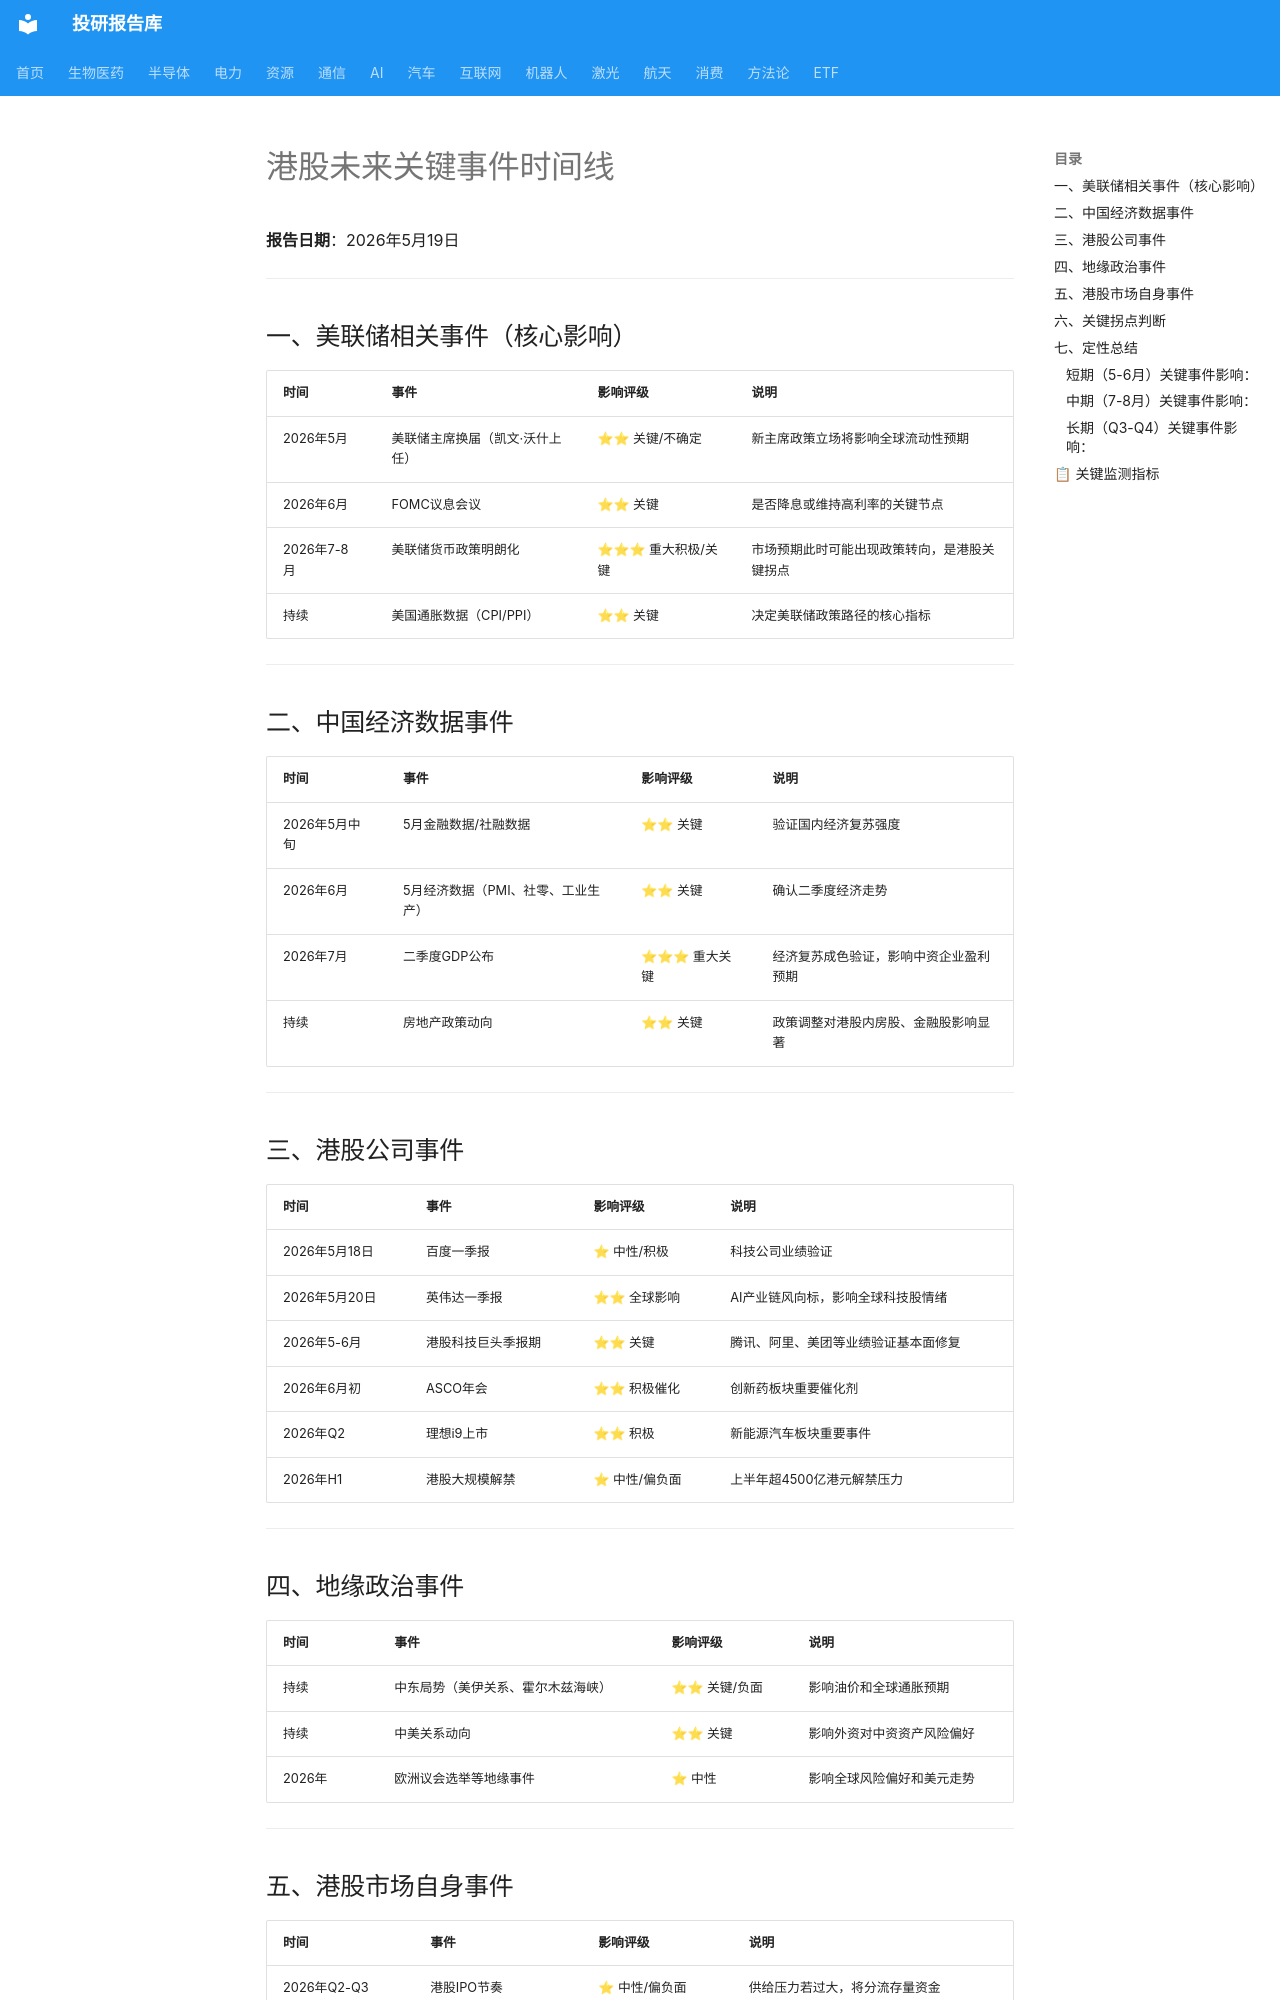

repository: zyxdtk/research · page: hk_market_events_202605/index.html · generator: mkdocs

# 港股未来关键事件时间线

**报告日期**：2026年5月19日

---

## 一、美联储相关事件（核心影响）

| 时间 | 事件 | 影响评级 | 说明 |
|------|------|---------|------|
| 2026年5月 | 美联储主席换届（凯文·沃什上任） | ⭐⭐ 关键/不确定 | 新主席政策立场将影响全球流动性预期 |
| 2026年6月 | FOMC议息会议 | ⭐⭐ 关键 | 是否降息或维持高利率的关键节点 |
| 2026年7-8月 | 美联储货币政策明朗化 | ⭐⭐⭐ 重大积极/关键 | 市场预期此时可能出现政策转向，是港股关键拐点 |
| 持续 | 美国通胀数据（CPI/PPI） | ⭐⭐ 关键 | 决定美联储政策路径的核心指标 |

---

## 二、中国经济数据事件

| 时间 | 事件 | 影响评级 | 说明 |
|------|------|---------|------|
| 2026年5月中旬 | 5月金融数据/社融数据 | ⭐⭐ 关键 | 验证国内经济复苏强度 |
| 2026年6月 | 5月经济数据（PMI、社零、工业生产） | ⭐⭐ 关键 | 确认二季度经济走势 |
| 2026年7月 | 二季度GDP公布 | ⭐⭐⭐ 重大关键 | 经济复苏成色验证，影响中资企业盈利预期 |
| 持续 | 房地产政策动向 | ⭐⭐ 关键 | 政策调整对港股内房股、金融股影响显著 |

---

## 三、港股公司事件

| 时间 | 事件 | 影响评级 | 说明 |
|------|------|---------|------|
| 2026年5月18日 | 百度一季报 | ⭐ 中性/积极 | 科技公司业绩验证 |
| 2026年5月20日 | 英伟达一季报 | ⭐⭐ 全球影响 | AI产业链风向标，影响全球科技股情绪 |
| 2026年5-6月 | 港股科技巨头季报期 | ⭐⭐ 关键 | 腾讯、阿里、美团等业绩验证基本面修复 |
| 2026年6月初 | ASCO年会 | ⭐⭐ 积极催化 | 创新药板块重要催化剂 |
| 2026年Q2 | 理想i9上市 | ⭐⭐ 积极 | 新能源汽车板块重要事件 |
| 2026年H1 | 港股大规模解禁 | ⭐ 中性/偏负面 | 上半年超4500亿港元解禁压力 |

---

## 四、地缘政治事件

| 时间 | 事件 | 影响评级 | 说明 |
|------|------|---------|------|
| 持续 | 中东局势（美伊关系、霍尔木兹海峡） | ⭐⭐ 关键/负面 | 影响油价和全球通胀预期 |
| 持续 | 中美关系动向 | ⭐⭐ 关键 | 影响外资对中资资产风险偏好 |
| 2026年 | 欧洲议会选举等地缘事件 | ⭐ 中性 | 影响全球风险偏好和美元走势 |

---
